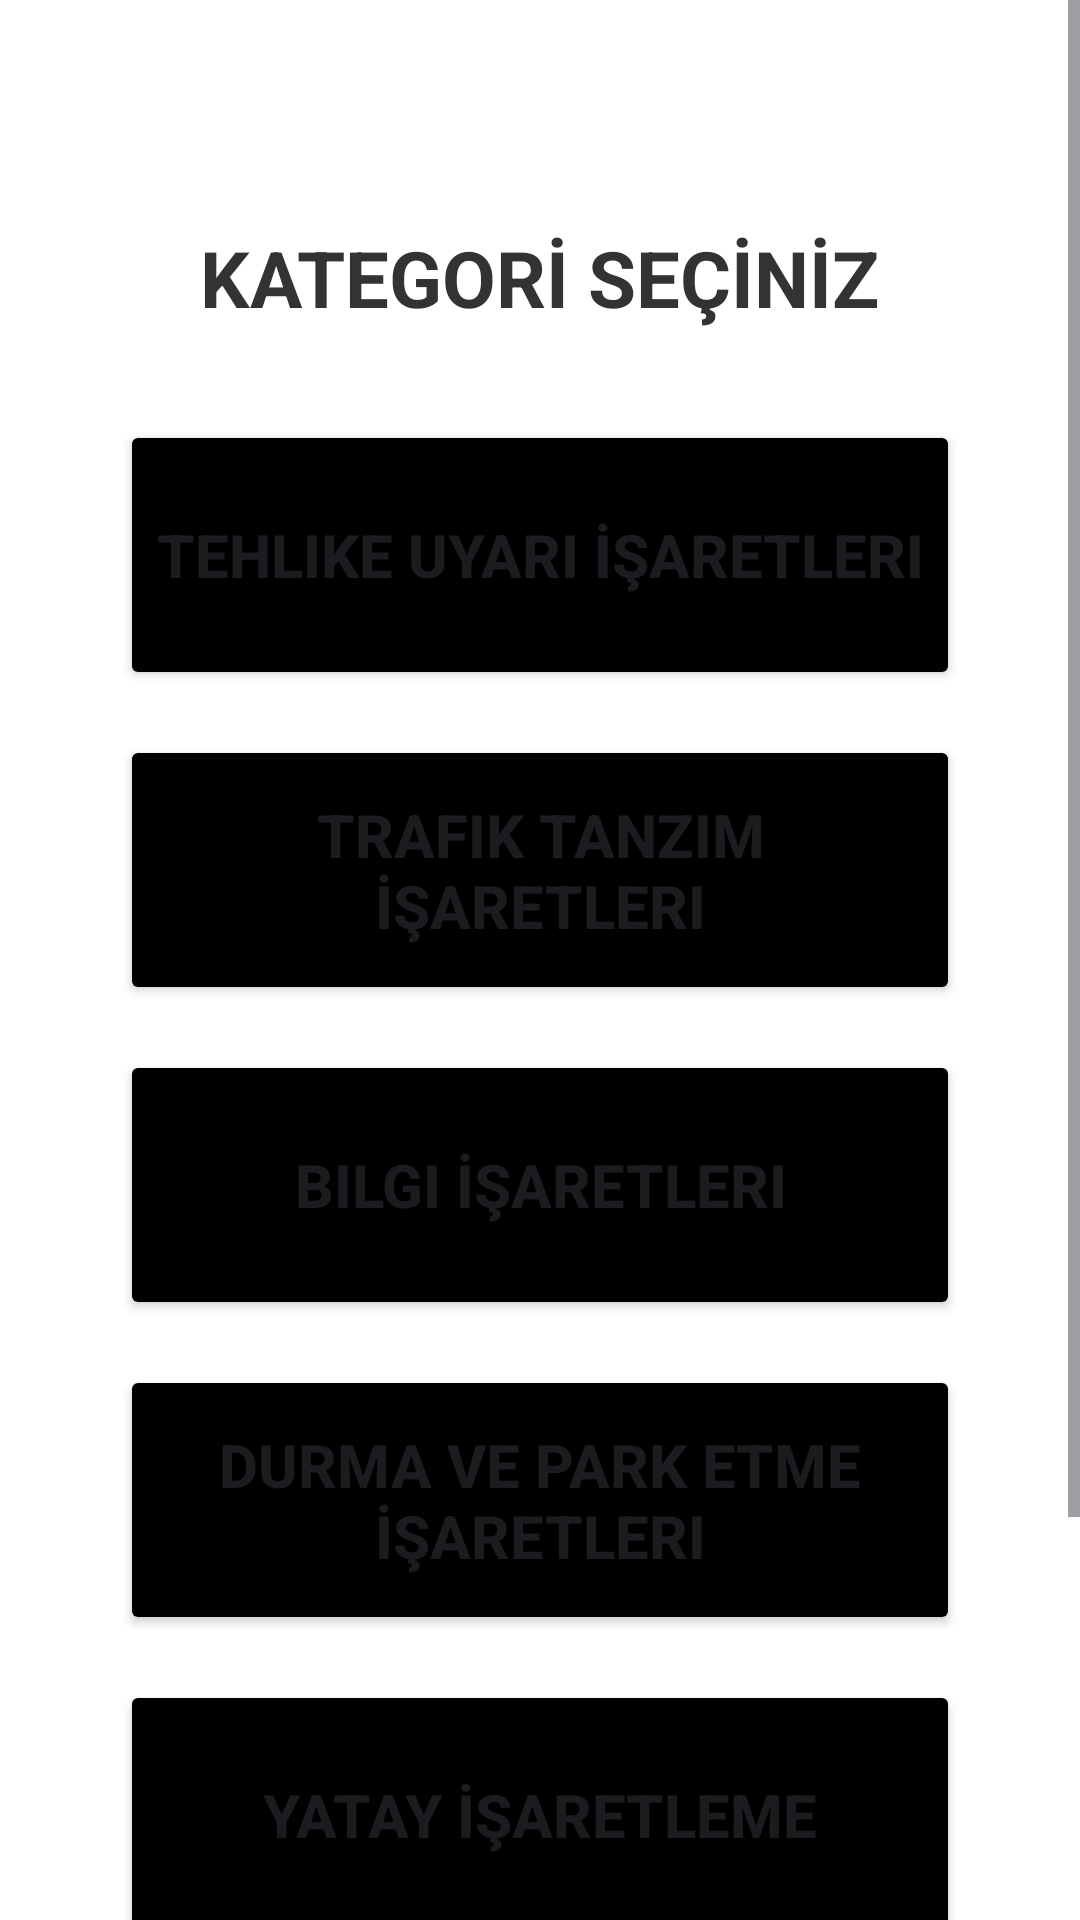

Android layout source for this screen:
<!-- AndroidManifest.xml: application theme Theme.TrafikLevhalari -->
<!-- res/layout/activity_kategoriler.xml -->
<?xml version="1.0" encoding="utf-8"?>
<ScrollView xmlns:android="http://schemas.android.com/apk/res/android"
    android:layout_width="match_parent"
    android:layout_height="match_parent"
    android:background="#f0f0f0"
    android:fillViewport="true"> <LinearLayout
    android:layout_width="match_parent"
    android:layout_height="wrap_content"
    android:background="@color/cardview_light_background"
    android:gravity="center"
    android:orientation="vertical"
    android:padding="40dp">

    <TextView
        android:layout_width="wrap_content"
        android:layout_height="wrap_content"
        android:layout_marginTop="35dp"
        android:layout_marginBottom="30dp"
        android:text="KATEGORİ SEÇİNİZ"
        android:textColor="#333"
        android:textSize="26sp"
        android:textStyle="bold" />

    <Button
        android:id="@+id/btnKategori1"
        android:layout_width="match_parent"
        android:layout_height="90dp"
        android:layout_marginBottom="15dp"
        android:backgroundTint="@color/black"
        android:text="Tehlike Uyarı İşaretleri"
        android:textSize="20sp"
        android:textStyle="bold" />

    <Button
        android:id="@+id/btnKategori2"
        android:layout_width="match_parent"
        android:layout_height="90dp"
        android:layout_marginBottom="15dp"
        android:backgroundTint="@color/black"
        android:text="Trafik Tanzim İşaretleri"
        android:textSize="20sp"
        android:textStyle="bold" />

    <Button
        android:id="@+id/btnKategori3"
        android:layout_width="match_parent"
        android:layout_height="90dp"
        android:layout_marginBottom="15dp"
        android:backgroundTint="@color/black"
        android:text="Bilgi İşaretleri"
        android:textSize="20sp"
        android:textStyle="bold" />

    <Button
        android:id="@+id/btnKategori4"
        android:layout_width="match_parent"
        android:layout_height="90dp"
        android:layout_marginBottom="15dp"
        android:backgroundTint="@color/black"
        android:text="Durma ve Park Etme İşaretleri"
        android:textSize="20sp"
        android:textStyle="bold" />

    <Button
        android:id="@+id/btnKategori5"
        android:layout_width="match_parent"
        android:layout_height="90dp"
        android:layout_marginBottom="15dp"
        android:backgroundTint="@color/black"
        android:text="Yatay İşaretleme"
        android:textSize="20sp"
        android:textStyle="bold" />

    <Button
        android:id="@+id/btnKategori6"
        android:layout_width="match_parent"
        android:layout_height="90dp"
        android:layout_marginBottom="15dp"
        android:backgroundTint="@color/black"
        android:text="DENEME SINAVI"
        android:textSize="20sp"
        android:textStyle="bold" />

</LinearLayout>
</ScrollView>
<!-- resources referenced by this layout -->
<resources>
  <color name="black">#FF000000</color>
  <style name="Theme.TrafikLevhalari" parent="Base.Theme.TrafikLevhalari" />
  <style name="Base.Theme.TrafikLevhalari" parent="Theme.Material3.DayNight.NoActionBar">
          
          
      </style>
</resources>
